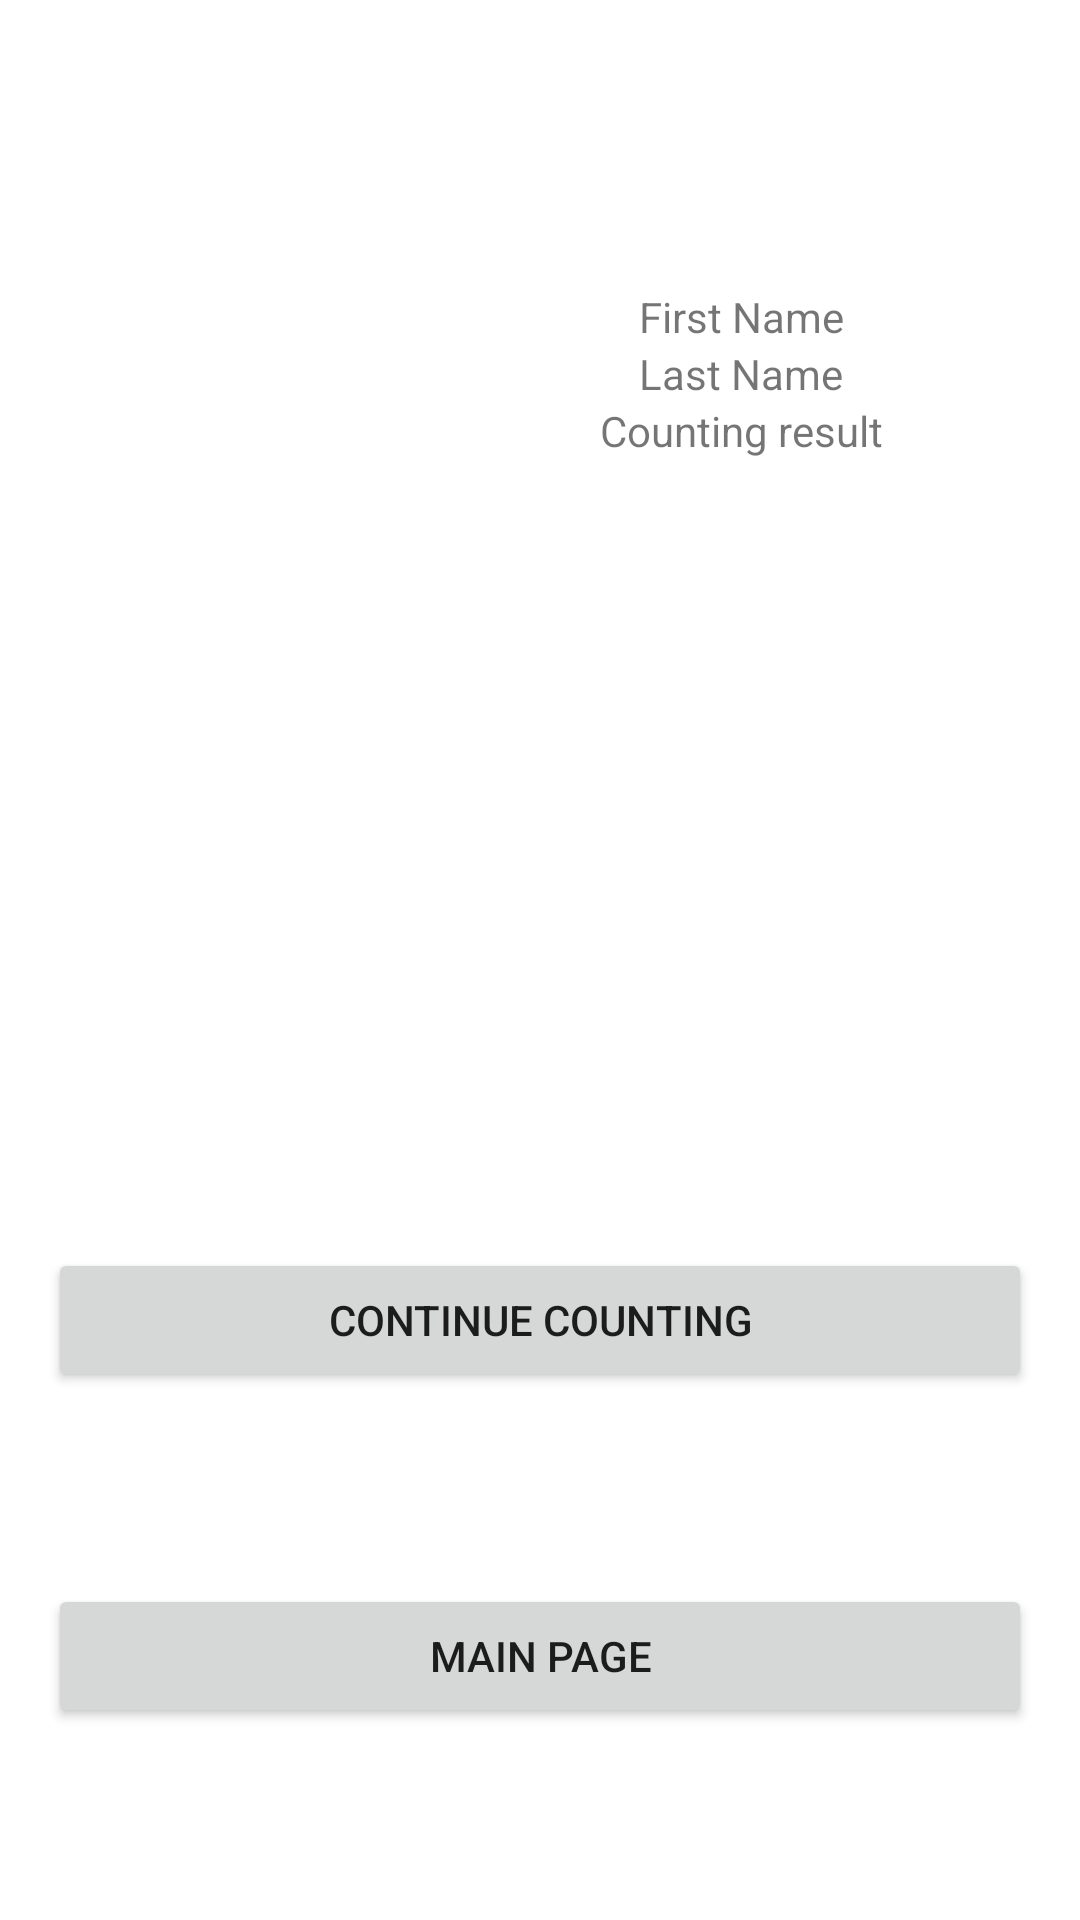

Write the Android layout XML for this screen, with the resource values it uses.
<!-- AndroidManifest.xml: application theme Theme.Devhouse_counterApp -->
<!-- res/layout/fragment_profile.xml -->
<?xml version="1.0" encoding="utf-8"?>
<layout
    xmlns:android="http://schemas.android.com/apk/res/android"
    xmlns:app="http://schemas.android.com/apk/res-auto"
    xmlns:tools="http://schemas.android.com/tools"
    >
<androidx.constraintlayout.widget.ConstraintLayout
    android:id="@+id/profilePage_layout"
    android:layout_width="match_parent"
    android:layout_height="match_parent"
    tools:context=".ProfileFragment">


    <ImageView
        android:id="@+id/imageView"
        android:layout_width="150dp"
        android:layout_height="150dp"
        android:layout_marginStart="16dp"
        android:layout_marginTop="64dp"
        app:layout_constraintStart_toStartOf="parent"
        app:layout_constraintTop_toTopOf="parent"
        tools:src="@tools:sample/avatars" />

    <TextView
        android:id="@+id/tv_firstName"
        android:layout_width="wrap_content"
        android:layout_height="wrap_content"
        android:layout_marginTop="32dp"
        android:layout_marginEnd="32dp"
        android:text="First Name"
        app:layout_constraintEnd_toEndOf="parent"
        app:layout_constraintStart_toEndOf="@+id/imageView"
        app:layout_constraintTop_toTopOf="@+id/imageView" />

    <TextView
        android:id="@+id/tv_lastName"
        android:layout_width="wrap_content"
        android:layout_height="wrap_content"
        android:layout_marginEnd="32dp"
        android:text="Last Name"
        app:layout_constraintEnd_toEndOf="parent"
        app:layout_constraintStart_toEndOf="@+id/imageView"
        app:layout_constraintTop_toBottomOf="@+id/tv_firstName" />

    <TextView
        android:id="@+id/tv_counterResult"
        android:layout_width="wrap_content"
        android:layout_height="wrap_content"
        android:layout_marginEnd="32dp"
        android:text="Counting result"
        app:layout_constraintEnd_toEndOf="parent"
        app:layout_constraintStart_toEndOf="@+id/imageView"
        app:layout_constraintTop_toBottomOf="@+id/tv_lastName" />

    <Button
        android:id="@+id/btn_cnt_counting"
        android:layout_width="0dp"
        android:layout_height="wrap_content"
        android:layout_marginStart="16dp"
        android:layout_marginEnd="16dp"
        android:layout_marginBottom="64dp"
        android:text="@string/btn_continue_counting"
        app:layout_constraintBottom_toTopOf="@+id/btn_go_mainPage"
        app:layout_constraintEnd_toEndOf="parent"
        app:layout_constraintStart_toStartOf="parent" />

    <Button
        android:id="@+id/btn_go_mainPage"
        android:layout_width="0dp"
        android:layout_height="wrap_content"
        android:layout_marginStart="16dp"
        android:layout_marginEnd="16dp"
        android:layout_marginBottom="64dp"
        android:text="@string/btn_main_page"
        app:layout_constraintBottom_toBottomOf="parent"
        app:layout_constraintEnd_toEndOf="parent"
        app:layout_constraintStart_toStartOf="parent" />
</androidx.constraintlayout.widget.ConstraintLayout>
</layout>
<!-- resources referenced by this layout -->
<resources>
  <string name="btn_continue_counting">Continue Counting</string>
  <string name="btn_main_page">Main Page</string>
  <style name="Theme.Devhouse_counterApp" parent="Theme.MaterialComponents.DayNight.DarkActionBar">
          
          <item name="colorPrimary">@color/purple_500</item>
          <item name="colorPrimaryVariant">@color/purple_700</item>
          <item name="colorOnPrimary">@color/white</item>
          
          <item name="colorSecondary">@color/teal_200</item>
          <item name="colorSecondaryVariant">@color/teal_700</item>
          <item name="colorOnSecondary">@color/black</item>
          
          <item name="android:statusBarColor" tools:targetApi="l">?attr/colorPrimaryVariant</item>
          
      </style>
  <!-- not gathered from this repository: default colours our renderer supplied (Android Studio template values) -->
  <color name="purple_500">#FF6200EE</color>
  <color name="purple_700">#FF3700B3</color>
  <color name="teal_200">#FF03DAC5</color>
  <color name="teal_700">#FF018786</color>
  <color name="black">#FF000000</color>
  <color name="white">#FFFFFFFF</color>
</resources>
